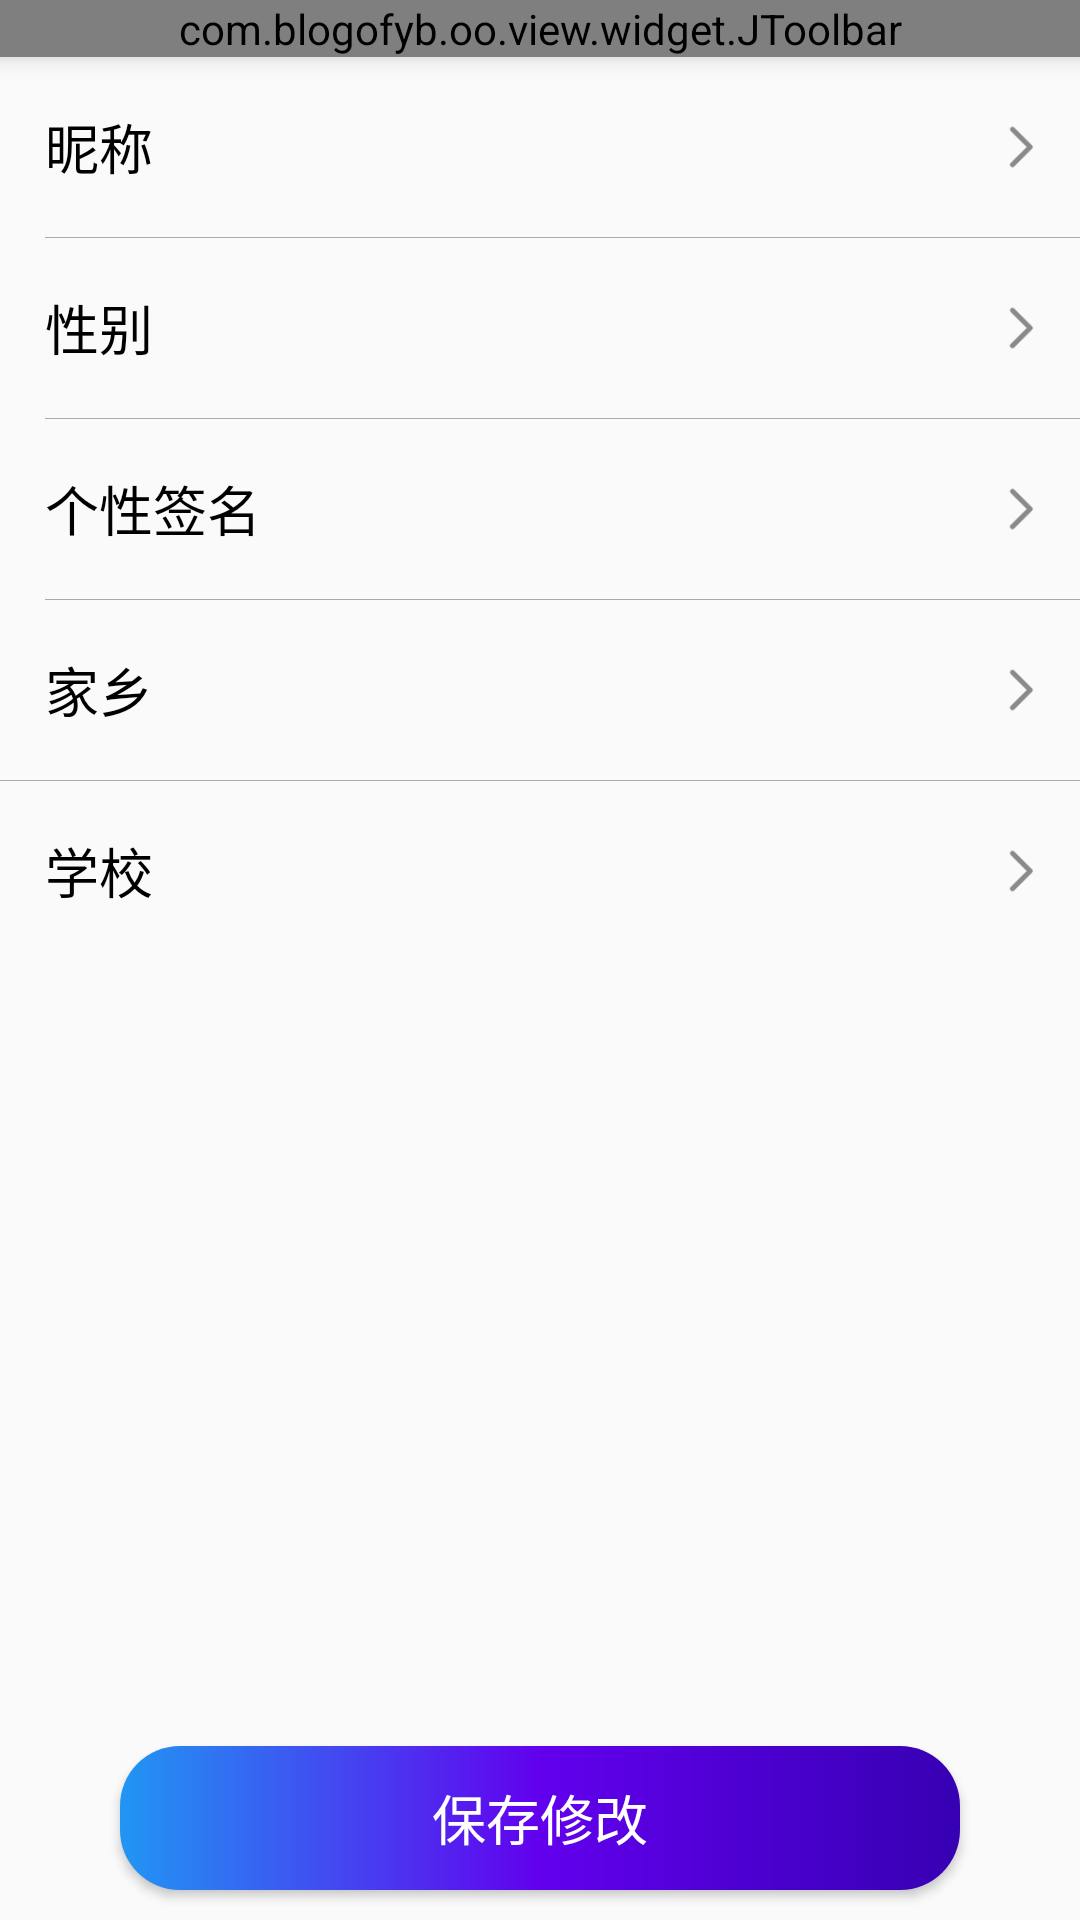

This screen was rendered from an Android layout file. Write that file and the resources it references.
<!-- AndroidManifest.xml: application theme AppTheme -->
<!-- res/layout/activity_edit_user_information.xml -->
<?xml version="1.0" encoding="utf-8"?>
<RelativeLayout xmlns:android="http://schemas.android.com/apk/res/android"
    android:layout_width="match_parent"
    android:layout_height="match_parent"
    xmlns:tools="http://schemas.android.com/tools">

    <include layout="@layout/toolbar"
        android:id="@+id/include_toolbar"/>

    <LinearLayout
        android:layout_width="match_parent"
        android:layout_height="60dp"
        android:layout_below="@id/include_toolbar"
        android:id="@+id/ll_nickname"
        android:clickable="true"
        android:focusable="true"
        android:background="@drawable/edit_user_information_item_selector">

        <TextView
            android:layout_width="wrap_content"
            android:layout_height="match_parent"
            android:text="@string/nickname"
            android:gravity="center_vertical"
            android:layout_marginStart="15dp"
            android:textSize="18sp"
            android:textColor="@android:color/black"/>

        <TextView
            android:layout_width="0dp"
            android:layout_height="match_parent"
            android:layout_weight="1"
            tools:text="test_yb"
            android:id="@+id/tv_nickname"
            android:gravity="center_vertical|end"
            android:paddingEnd="20dp"
            android:paddingStart="20dp"
            android:singleLine="true"
            android:ellipsize="marquee"
            android:textSize="17sp"/>

        <ImageView
            android:layout_width="20dp"
            android:layout_height="match_parent"
            android:src="@drawable/ic_recycle_item_edit_icon"
            android:layout_marginEnd="10dp"/>

    </LinearLayout>

    <View
        android:layout_width="match_parent"
        android:layout_height="0.3dp"
        android:background="@android:color/darker_gray"
        android:layout_below="@id/ll_nickname"
        android:layout_marginStart="15dp"
        android:id="@+id/view_divider_below_nickname"/>

    <LinearLayout
        android:layout_width="match_parent"
        android:layout_height="60dp"
        android:layout_below="@id/view_divider_below_nickname"
        android:id="@+id/ll_gender"
        android:clickable="true"
        android:focusable="true"
        android:background="@drawable/edit_user_information_item_selector">

        <TextView
            android:layout_width="wrap_content"
            android:layout_height="match_parent"
            android:text="@string/gender"
            android:gravity="center_vertical"
            android:layout_marginStart="15dp"
            android:textSize="18sp"
            android:textColor="@android:color/black"/>

        <TextView
            android:layout_width="0dp"
            android:layout_height="match_parent"
            android:layout_weight="1"
            tools:text="男"
            android:id="@+id/tv_gender"
            android:gravity="center_vertical|end"
            android:paddingEnd="20dp"
            android:paddingStart="20dp"
            android:textSize="17sp"/>

        <ImageView
            android:layout_width="20dp"
            android:layout_height="match_parent"
            android:src="@drawable/ic_recycle_item_edit_icon"
            android:layout_marginEnd="10dp"/>

    </LinearLayout>

    <View
        android:layout_width="match_parent"
        android:layout_height="0.3dp"
        android:id="@+id/view_divider_below_gender"
        android:layout_below="@id/ll_gender"
        android:background="@android:color/darker_gray"
        android:layout_marginStart="15dp"/>

    <LinearLayout
        android:layout_width="match_parent"
        android:layout_height="60dp"
        android:id="@+id/ll_signature"
        android:clickable="true"
        android:focusable="true"
        android:background="@drawable/edit_user_information_item_selector"
        android:layout_below="@id/view_divider_below_gender">

        <TextView
            android:layout_width="wrap_content"
            android:layout_height="match_parent"
            android:text="@string/signature"
            android:gravity="center_vertical"
            android:layout_marginStart="15dp"
            android:textSize="18sp"
            android:textColor="@android:color/black"/>

        <TextView
            android:layout_width="0dp"
            android:layout_height="match_parent"
            android:layout_weight="1"
            tools:text="这个人懒死了~这个人懒死了~这个人懒死了~懒死了~懒死了~懒死了~"
            android:singleLine="true"
            android:ellipsize="marquee"
            android:paddingStart="20dp"
            android:id="@+id/tv_signature"
            android:gravity="center_vertical|end"
            android:paddingEnd="20dp"
            android:textSize="17sp"/>

        <ImageView
            android:layout_width="20dp"
            android:layout_height="match_parent"
            android:src="@drawable/ic_recycle_item_edit_icon"
            android:layout_marginEnd="10dp"/>

    </LinearLayout>

    <View
        android:layout_width="match_parent"
        android:layout_height="0.3dp"
        android:id="@+id/view_divider_below_signature"
        android:layout_below="@id/ll_signature"
        android:background="@android:color/darker_gray"
        android:layout_marginStart="15dp"/>

    <LinearLayout
        android:layout_width="match_parent"
        android:layout_height="60dp"
        android:id="@+id/ll_hometown"
        android:clickable="true"
        android:focusable="true"
        android:background="@drawable/edit_user_information_item_selector"
        android:layout_below="@id/view_divider_below_signature">

        <TextView
            android:layout_width="wrap_content"
            android:layout_height="match_parent"
            android:text="@string/hometown"
            android:gravity="center_vertical"
            android:layout_marginStart="15dp"
            android:textSize="18sp"
            android:textColor="@android:color/black"/>

        <TextView
            android:layout_width="0dp"
            android:layout_height="match_parent"
            android:layout_weight="1"
            tools:text="test_yb"
            android:id="@+id/tv_hometown"
            android:gravity="center_vertical|end"
            android:paddingEnd="20dp"
            android:paddingStart="20dp"
            android:singleLine="true"
            android:ellipsize="marquee"
            android:textSize="17sp"/>

        <ImageView
            android:layout_width="20dp"
            android:layout_height="match_parent"
            android:src="@drawable/ic_recycle_item_edit_icon"
            android:layout_marginEnd="10dp"/>

    </LinearLayout>

    <View
        android:layout_width="match_parent"
        android:layout_height="0.3dp"
        android:background="@android:color/darker_gray"
        android:id="@+id/view_divider_below_home"
        android:layout_below="@+id/ll_hometown"/>

    <LinearLayout
        android:layout_width="match_parent"
        android:layout_height="60dp"
        android:id="@+id/ll_school"
        android:clickable="true"
        android:focusable="true"
        android:background="@drawable/edit_user_information_item_selector"
        android:layout_below="@id/view_divider_below_home">

        <TextView
            android:layout_width="wrap_content"
            android:layout_height="match_parent"
            android:text="@string/school"
            android:gravity="center_vertical"
            android:layout_marginStart="15dp"
            android:textSize="18sp"
            android:textColor="@android:color/black"/>

        <TextView
            android:layout_width="0dp"
            android:layout_height="match_parent"
            android:layout_weight="1"
            tools:text="test_yb"
            android:id="@+id/tv_school"
            android:gravity="center_vertical|end"
            android:paddingEnd="20dp"
            android:paddingStart="20dp"
            android:singleLine="true"
            android:ellipsize="marquee"
            android:textSize="17sp"/>

        <ImageView
            android:layout_width="20dp"
            android:layout_height="match_parent"
            android:src="@drawable/ic_recycle_item_edit_icon"
            android:layout_marginEnd="10dp"/>

    </LinearLayout>

    <Button
        android:layout_width="match_parent"
        android:layout_height="wrap_content"
        android:id="@+id/btn_save_user_information"
        android:layout_marginStart="40dp"
        android:layout_marginBottom="10dp"
        android:layout_marginEnd="40dp"
        android:text="@string/save_user_information"
        android:textSize="18sp"
        android:textColor="@android:color/white"
        android:background="@drawable/btn_bg"
        android:layout_alignParentBottom="true"/>

</RelativeLayout>
<!-- res/layout/toolbar.xml (included above) -->
<?xml version="1.0" encoding="utf-8"?>
<com.google.android.material.appbar.AppBarLayout xmlns:android="http://schemas.android.com/apk/res/android"
     xmlns:app="http://schemas.android.com/apk/res-auto"
     android:id="@+id/app_bar_layout"
     app:elevation="5dp"
     android:layout_width="match_parent"
     android:layout_height="wrap_content">

    <com.blogofyb.oo.view.widget.JToolbar
        android:id="@+id/toolbar"
        android:layout_width="match_parent"
        android:layout_height="wrap_content"
        android:fitsSystemWindows="true"
        app:popupTheme="@style/ThemeOverlay.AppCompat.Light"
        app:theme="@style/ThemeOverlay.AppCompat.Dark.ActionBar" />
</com.google.android.material.appbar.AppBarLayout>
<!-- resources referenced by this layout -->
<resources>
  <!-- drawable btn_bg (drawable) -->
  <?xml version="1.0" encoding="utf-8"?>
  <shape xmlns:android="http://schemas.android.com/apk/res/android"
      android:shape="rectangle">
  
      <corners android:radius="20dp"/>
  
      <gradient android:startColor="@color/colorPrimaryDark"
          android:centerColor="@color/colorPrimary"
          android:endColor="#2196F3"
          android:type="linear"
          android:angle="180"/>
  
  </shape>
  <!-- drawable edit_user_information_item_selector (drawable) -->
  <?xml version="1.0" encoding="utf-8"?>
  <selector xmlns:android="http://schemas.android.com/apk/res/android">
  
      <item android:drawable="@drawable/edit_user_information_item_pressed"
          android:state_pressed="true"/>
  
      <item android:drawable="@drawable/edit_user_information_item_normal"
          android:state_pressed="false"/>
  
  </selector>
  <!-- drawable ic_recycle_item_edit_icon: png bitmap (drawable-xhdpi, 531 bytes) -->
  <string name="gender">性别</string>
  <string name="hometown">家乡</string>
  <string name="nickname">昵称</string>
  <string name="save_user_information">保存修改</string>
  <string name="school">学校</string>
  <string name="signature">个性签名</string>
  <style name="AppTheme" parent="Theme.AppCompat.Light.NoActionBar">
          
          <item name="colorPrimary">@color/colorPrimary</item>
          <item name="colorPrimaryDark">@color/colorPrimaryDark</item>
          <item name="colorAccent">@color/colorAccent</item>
      </style>
  <color name="colorPrimaryDark">#3700B3</color>
  <color name="colorPrimary">#6200EE</color>
  <color name="colorAccent">#80CBC4</color>
</resources>
